Run: headless pygame with SDL's dummy video driver; simulated clock (each Clock.tick advances the game by its frame time, no real sleeping); random seed 0; keys injected as events and as key.get_pressed() state; mouse plan: one left click at the window centre at the start of phase 2, then a move to the lower-right quarter at the start of phase 3.
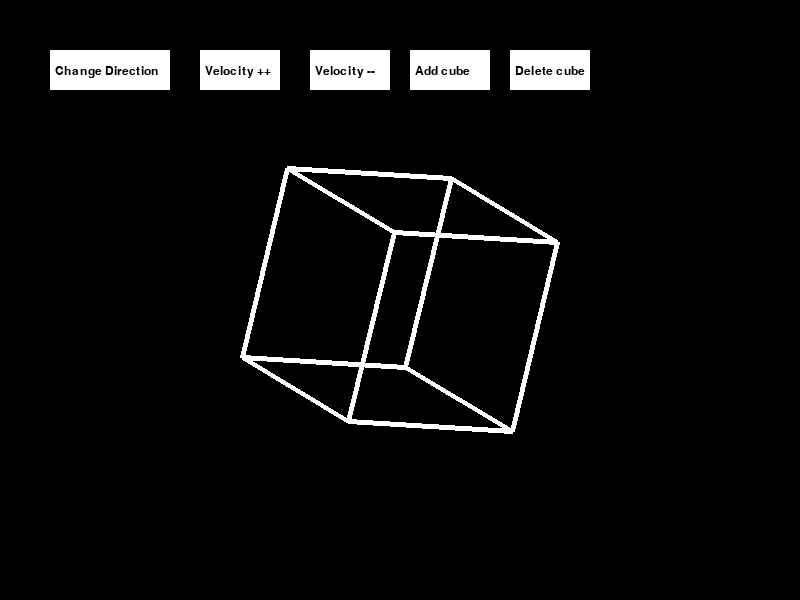
Frame 1 of 4 · flips 1–60 · no input
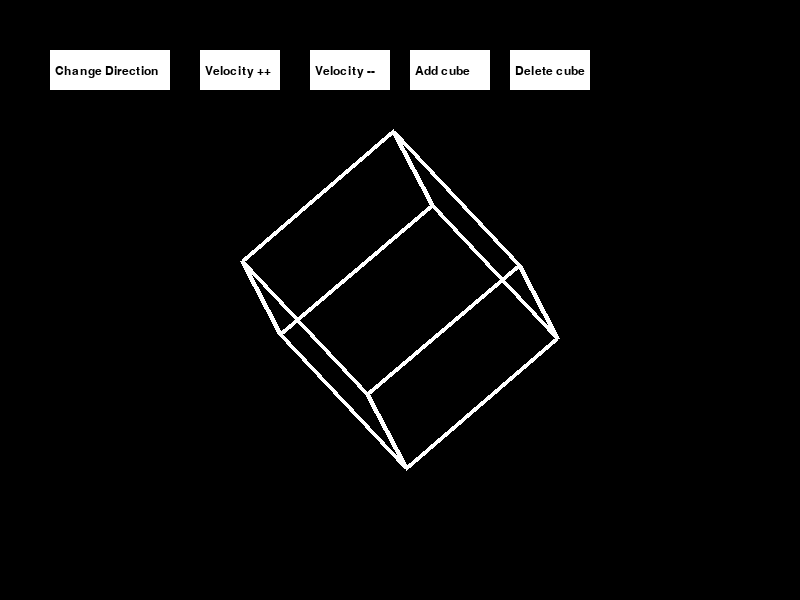
Frame 2 of 4 · flips 61–180 · clicked the window centre · tapped SPACE, RETURN · held RIGHT (→), D
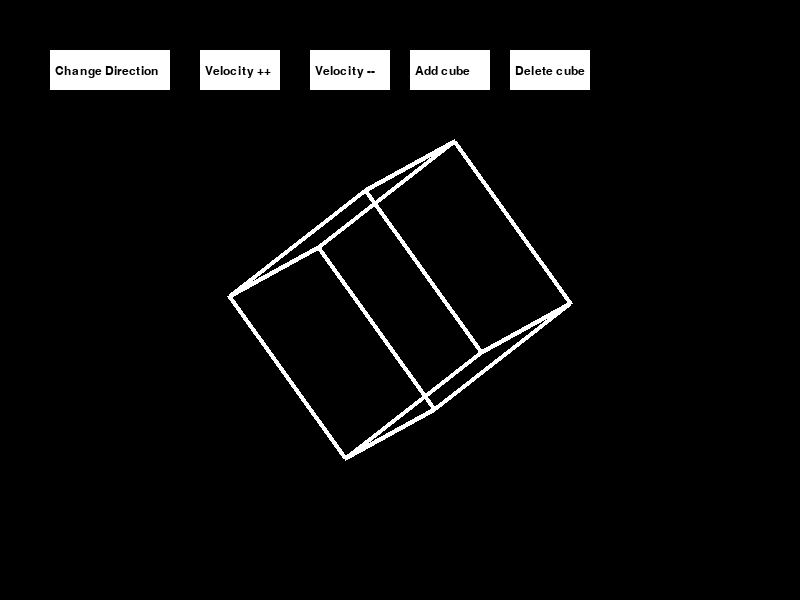
Frame 3 of 4 · flips 181–300 · moved the mouse to the lower-right quarter · held DOWN (↓), S
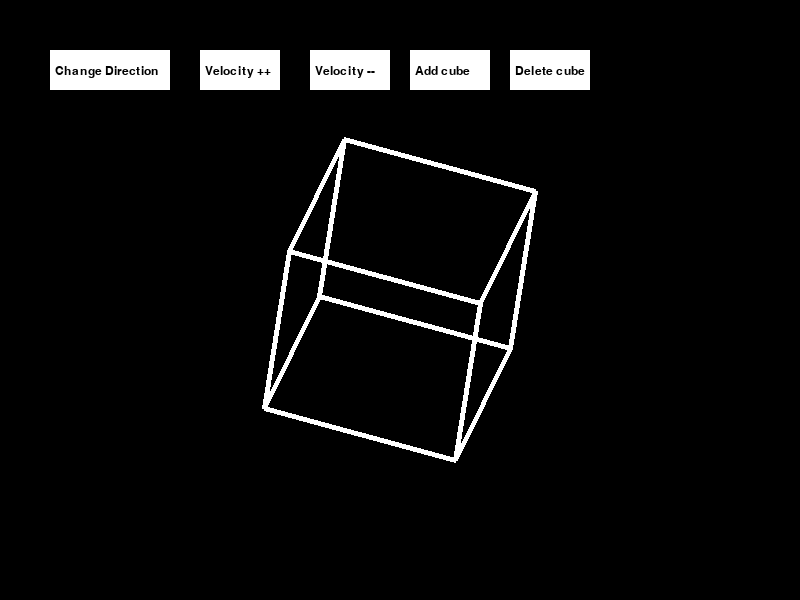
Frame 4 of 4 · flips 301–420 · held LEFT (←), A, UP (↑), W

The pygame program that drew these frames:

import math
import pygame
import sys, time
import random


angle = 0.005
factor = 100
frame_rate = 30
cube_pos = [[400, 300]]


class Point3D:
    def __init__(self, x=0, y=0, z=0):
        self.x = x
        self.y = y
        self.z = z

    def __repr__(self):
        return f"3D({self.x:>2}, {self.y:>2}, {self.z:>2})"

    def scale(self, factor):
        return Point3D(self.x * factor, self.y * factor, self.z * factor)

    def translate(self, x, y, z):
        return Point3D(self.x+x, self.y+y, self.z+z)

    def rotate(self, ax1, ax2, angle):
        return (
            ax1 * math.cos(angle) - ax2 * math.sin(angle),
            ax2 * math.cos(angle) + ax1 * math.sin(angle)
        )

    def rotateZ(self, angle):
        (x1, y1) = self.rotate(self.x, self.y, angle)
        return Point3D(x1, y1, self.z)

    def rotateX(self, angle):
        (y1, z1) = self.rotate(self.y, self.z, angle)
        return Point3D(self.x, y1, z1)

    def rotateY(self, angle):
        (x1, z1) = self.rotate(self.x, self.z, angle)
        return Point3D(x1, self.y, z1)

class Button:
    def __init__(self, size, text, pos, bgColor=(255, 255, 255), textColor=(0, 0, 0)):
        self.pos  = pos
        self.size = size
        self.text = text
        self.font = pygame.font.Font(pygame.font.get_default_font(), 12)
        self.textSurf = self.font.render(f"{text}", True, textColor)
        self.button = pygame.Surface((size[0], size[1])).convert()
        self.button.fill(bgColor)

    def render(self, window):
        window.blit(self.button, (self.pos[0], self.pos[1]))
        window.blit(self.textSurf, (self.pos[0]+5, self.pos[1]+15))

    def clicked(self, events):
        mousePos = pygame.mouse.get_pos()#  get the mouse position
        for event in events:
            if self.button.get_rect(topleft=self.pos).collidepoint(mousePos[0], mousePos[1]):
                if event.type == pygame.MOUSEBUTTONDOWN:
                    return True
        return False
    

vertices = [Point3D(-1, 1, -1),
            Point3D(1, 1, -1),
            Point3D(1, 1, 1),
            Point3D(-1, 1, 1),
            Point3D(-1, -1, -1),
            Point3D(1, -1, -1),
            Point3D(1, -1, 1),
            Point3D(-1, -1, 1)
            ]

lines = [(0, 1),
         (1, 2),
         (2, 3),
         (3, 0),
         (4, 5),
         (5, 6),
         (6, 7),
         (7, 4),
         (0, 4),
         (3, 7),
         (1, 5),
         (2, 6)
         ]


def rotate():
    global vertices
    new_vertices = []
    for v in vertices:
        new_vertices.append(v.rotateX(angle).rotateY(2*angle).rotateZ(angle/2))
    vertices = new_vertices

def draw_cube(pos):
    for l in lines:
        p1 = vertices[l[0]].scale(factor).translate(pos[0], pos[1], 0)
        p2 = vertices[l[1]].scale(factor).translate(pos[0], pos[1], 0)

        pygame.draw.line(screen, white, (p1.x, p1.y), (p2.x, p2.y), 5)

    # Update the display
    pygame.display.flip()


# Initialize Pygame
pygame.init()

# Set up the display
screen = pygame.display.set_mode((800, 600))  # Window size: 800x600
pygame.display.set_caption('Draw a Line with Pygame')  # Window title

# Define colors
white = (255, 255, 255)

change_direction_btn = Button([120, 40], "Change Direction", [50, 50])
velocity_plus_btn = Button([80, 40], "Velocity ++", [200, 50])
velocity_minus_btn = Button([80, 40], "Velocity --", [310, 50])
add_cube_btn = Button([80, 40], "Add cube", [410, 50])
delete_cube_btn = Button([80, 40], "Delete cube", [510, 50])

# Main game loop
running = True
while running:
    st_time = time.time()


    events = pygame.event.get()
    for event in events:
        if event.type == pygame.QUIT:
            running = False

    # Fill the screen with black
    screen.fill((0, 0, 0))

    change_direction_btn.render(screen)
    if change_direction_btn.clicked(events):
        angle = -angle
    
    velocity_plus_btn.render(screen)
    if velocity_plus_btn.clicked(events):
        if angle > 0:
            angle += 0.001
        else:
            angle -= 0.001

    velocity_minus_btn.render(screen)
    if velocity_minus_btn.clicked(events):
        if angle > 0:
            angle -= 0.001
        elif angle == 0:
            pass
        else:
            angle += 0.001
    
    add_cube_btn.render(screen)
    if add_cube_btn.clicked(events):
        cube_pos.append([random.randint(0, 600), random.randint(0, 400)])
    
    delete_cube_btn.render(screen)
    if delete_cube_btn.clicked(events):
        if len(cube_pos) > 1:
            cube_pos.pop()

    rotate()
    for cube in cube_pos:
        draw_cube(cube)
    

    # Set max frame rate 
    try:
        time.sleep((1/frame_rate) - (time.time() - st_time))
    except Exception:
        pass

# Quit Pygame
pygame.quit()
sys.exit()
